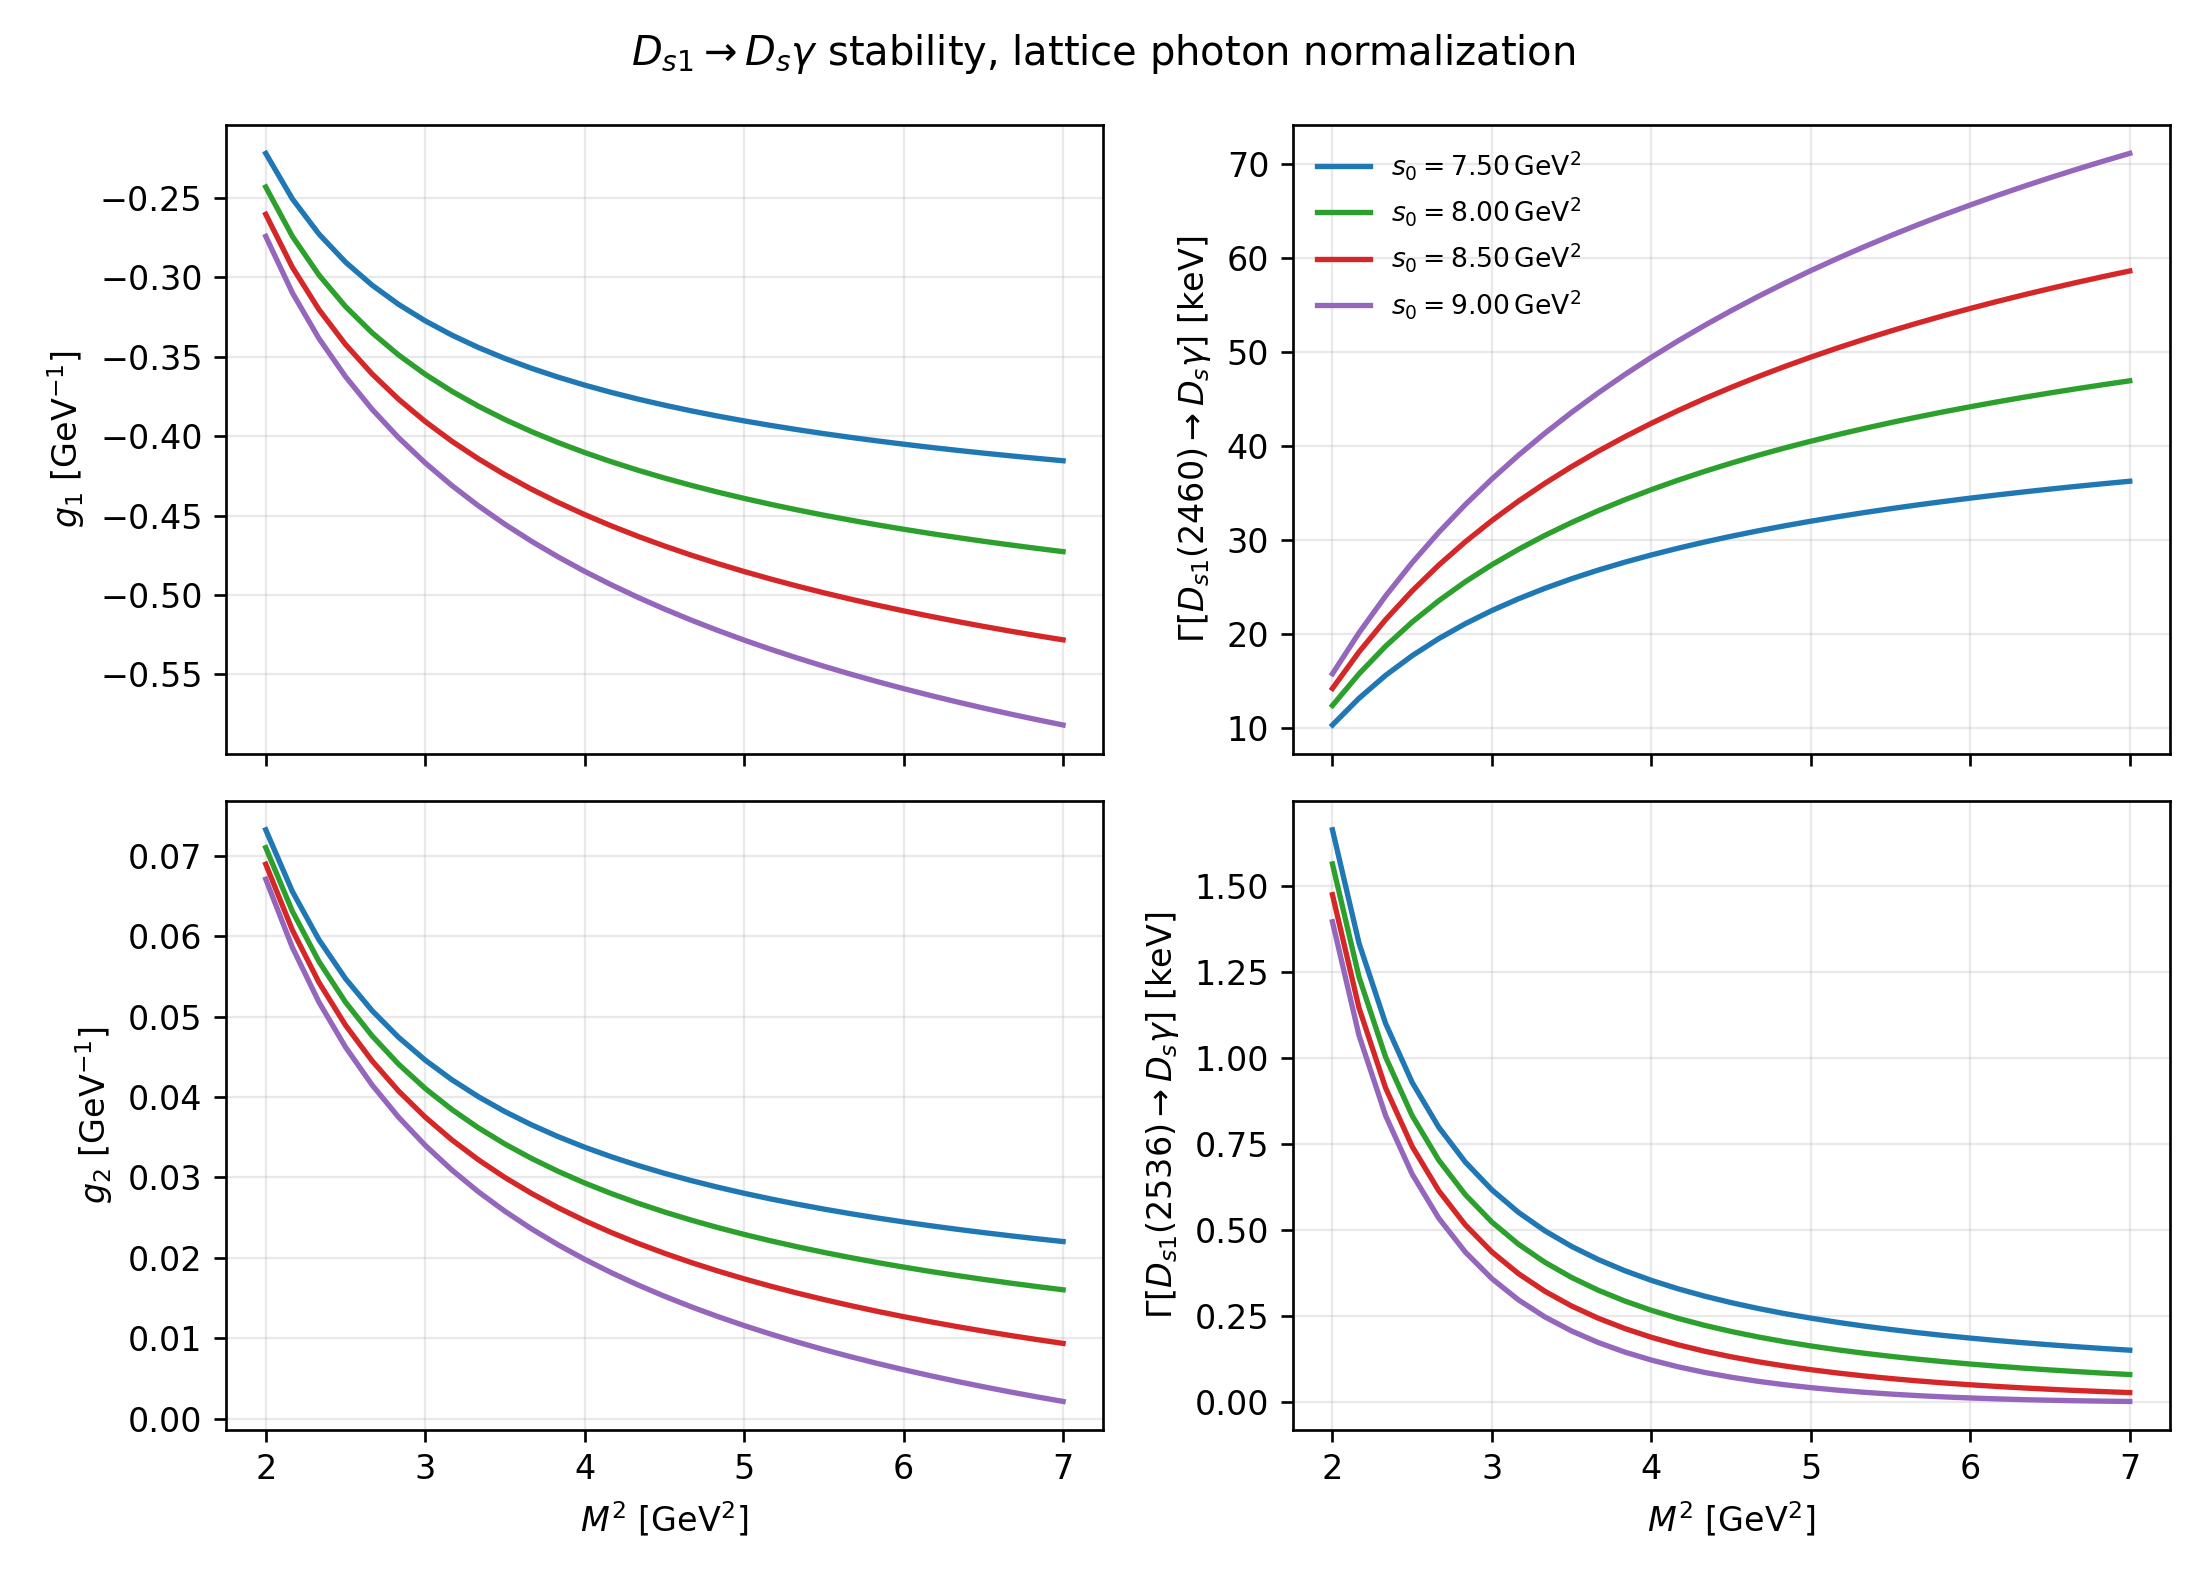

The data file committed next to this chart (first rows):
sector, state, scenario, M2, s0, theta_deg, GA_basis, GB_basis, f1_GeV, f2_GeV, rho_AB, f1_target_clipped, g_2460, g_2536, Gamma_2460_keV, Gamma_2536_keV, chi_effective
Ds, Ds1(2460), Ds1(2536), lattice_fperp_s, 2.0, 7.5, 35.3, -0.09556, -0.1702, 0.345, 0.3808, -0.4082, 0, -0.222, 0.07324, 10.36, 1.664, 4.98
Ds, Ds1(2460), Ds1(2536), lattice_fperp_s, 2.167, 7.5, 35.3, -0.1315, -0.184, 0.345, 0.3808, -0.4082, 0, -0.2506, 0.06558, 13.2, 1.334, 4.98
Ds, Ds1(2460), Ds1(2536), lattice_fperp_s, 2.333, 7.5, 35.3, -0.1594, -0.1946, 0.345, 0.3808, -0.4082, 0, -0.2728, 0.05957, 15.64, 1.101, 4.98
Ds, Ds1(2460), Ds1(2536), lattice_fperp_s, 2.5, 7.5, 35.3, -0.1818, -0.2031, 0.345, 0.3808, -0.4082, 0, -0.2905, 0.05473, 17.73, 0.9294, 4.98
Ds, Ds1(2460), Ds1(2536), lattice_fperp_s, 2.667, 7.5, 35.3, -0.2001, -0.21, 0.345, 0.3808, -0.4082, 0, -0.305, 0.05075, 19.55, 0.7992, 4.98
Ds, Ds1(2460), Ds1(2536), lattice_fperp_s, 2.833, 7.5, 35.3, -0.2155, -0.2159, 0.345, 0.3808, -0.4082, 0, -0.3171, 0.04742, 21.14, 0.6977, 4.98
Ds, Ds1(2460), Ds1(2536), lattice_fperp_s, 3.0, 7.5, 35.3, -0.2285, -0.2208, 0.345, 0.3808, -0.4082, 0, -0.3274, 0.04459, 22.54, 0.617, 4.98
Ds, Ds1(2460), Ds1(2536), lattice_fperp_s, 3.167, 7.5, 35.3, -0.2398, -0.2251, 0.345, 0.3808, -0.4082, 0, -0.3364, 0.04216, 23.78, 0.5515, 4.98
Ds, Ds1(2460), Ds1(2536), lattice_fperp_s, 3.333, 7.5, 35.3, -0.2497, -0.2289, 0.345, 0.3808, -0.4082, 0, -0.3442, 0.04004, 24.9, 0.4975, 4.98
Ds, Ds1(2460), Ds1(2536), lattice_fperp_s, 3.5, 7.5, 35.3, -0.2584, -0.2322, 0.345, 0.3808, -0.4082, 0, -0.3511, 0.03818, 25.92, 0.4524, 4.98
Ds, Ds1(2460), Ds1(2536), lattice_fperp_s, 3.667, 7.5, 35.3, -0.2661, -0.2352, 0.345, 0.3808, -0.4082, 0, -0.3573, 0.03654, 26.84, 0.4143, 4.98
Ds, Ds1(2460), Ds1(2536), lattice_fperp_s, 3.833, 7.5, 35.3, -0.2731, -0.2379, 0.345, 0.3808, -0.4082, 0, -0.3629, 0.03507, 27.68, 0.3817, 4.98
Ds, Ds1(2460), Ds1(2536), lattice_fperp_s, 4.0, 7.5, 35.3, -0.2793, -0.2403, 0.345, 0.3808, -0.4082, 0, -0.3679, 0.03376, 28.45, 0.3536, 4.98
Ds, Ds1(2460), Ds1(2536), lattice_fperp_s, 4.167, 7.5, 35.3, -0.285, -0.2425, 0.345, 0.3808, -0.4082, 0, -0.3725, 0.03257, 29.16, 0.3292, 4.98
Ds, Ds1(2460), Ds1(2536), lattice_fperp_s, 4.333, 7.5, 35.3, -0.2902, -0.2446, 0.345, 0.3808, -0.4082, 0, -0.3766, 0.03149, 29.82, 0.3078, 4.98
Ds, Ds1(2460), Ds1(2536), lattice_fperp_s, 4.5, 7.5, 35.3, -0.295, -0.2465, 0.345, 0.3808, -0.4082, 0, -0.3805, 0.03051, 30.43, 0.2889, 4.98
Ds, Ds1(2460), Ds1(2536), lattice_fperp_s, 4.667, 7.5, 35.3, -0.2994, -0.2482, 0.345, 0.3808, -0.4082, 0, -0.3841, 0.02961, 31, 0.2722, 4.98
Ds, Ds1(2460), Ds1(2536), lattice_fperp_s, 4.833, 7.5, 35.3, -0.3034, -0.2498, 0.345, 0.3808, -0.4082, 0, -0.3873, 0.02879, 31.54, 0.2572, 4.98
Ds, Ds1(2460), Ds1(2536), lattice_fperp_s, 5.0, 7.5, 35.3, -0.3072, -0.2513, 0.345, 0.3808, -0.4082, 0, -0.3904, 0.02803, 32.04, 0.2438, 4.98
Ds, Ds1(2460), Ds1(2536), lattice_fperp_s, 5.167, 7.5, 35.3, -0.3107, -0.2527, 0.345, 0.3808, -0.4082, 0, -0.3933, 0.02732, 32.51, 0.2317, 4.98
Ds, Ds1(2460), Ds1(2536), lattice_fperp_s, 5.333, 7.5, 35.3, -0.314, -0.254, 0.345, 0.3808, -0.4082, 0, -0.3959, 0.02667, 32.95, 0.2207, 4.98
Ds, Ds1(2460), Ds1(2536), lattice_fperp_s, 5.5, 7.5, 35.3, -0.317, -0.2553, 0.345, 0.3808, -0.4082, 0, -0.3984, 0.02606, 33.37, 0.2107, 4.98
Ds, Ds1(2460), Ds1(2536), lattice_fperp_s, 5.667, 7.5, 35.3, -0.3199, -0.2564, 0.345, 0.3808, -0.4082, 0, -0.4008, 0.02549, 33.76, 0.2017, 4.98
Ds, Ds1(2460), Ds1(2536), lattice_fperp_s, 5.833, 7.5, 35.3, -0.3226, -0.2575, 0.345, 0.3808, -0.4082, 0, -0.403, 0.02496, 34.14, 0.1933, 4.98
Ds, Ds1(2460), Ds1(2536), lattice_fperp_s, 6.0, 7.5, 35.3, -0.3251, -0.2586, 0.345, 0.3808, -0.4082, 0, -0.4051, 0.02446, 34.49, 0.1857, 4.98
Ds, Ds1(2460), Ds1(2536), lattice_fperp_s, 6.167, 7.5, 35.3, -0.3275, -0.2595, 0.345, 0.3808, -0.4082, 0, -0.407, 0.024, 34.83, 0.1787, 4.98
Ds, Ds1(2460), Ds1(2536), lattice_fperp_s, 6.333, 7.5, 35.3, -0.3298, -0.2605, 0.345, 0.3808, -0.4082, 0, -0.4089, 0.02355, 35.15, 0.1722, 4.98
Ds, Ds1(2460), Ds1(2536), lattice_fperp_s, 6.5, 7.5, 35.3, -0.3319, -0.2613, 0.345, 0.3808, -0.4082, 0, -0.4107, 0.02314, 35.45, 0.1662, 4.98
Ds, Ds1(2460), Ds1(2536), lattice_fperp_s, 6.667, 7.5, 35.3, -0.334, -0.2622, 0.345, 0.3808, -0.4082, 0, -0.4124, 0.02275, 35.74, 0.1606, 4.98
Ds, Ds1(2460), Ds1(2536), lattice_fperp_s, 6.833, 7.5, 35.3, -0.3359, -0.263, 0.345, 0.3808, -0.4082, 0, -0.414, 0.02238, 36.02, 0.1554, 4.98
Ds, Ds1(2460), Ds1(2536), lattice_fperp_s, 7.0, 7.5, 35.3, -0.3377, -0.2637, 0.345, 0.3808, -0.4082, 0, -0.4155, 0.02202, 36.29, 0.1505, 4.98
Ds, Ds1(2460), Ds1(2536), lattice_fperp_s, 2.0, 8.0, 35.3, -0.1174, -0.1821, 0.345, 0.3808, -0.4082, 0, -0.2432, 0.07102, 12.43, 1.565, 4.98
Ds, Ds1(2460), Ds1(2536), lattice_fperp_s, 2.167, 8.0, 35.3, -0.1558, -0.1972, 0.345, 0.3808, -0.4082, 0, -0.2742, 0.06311, 15.8, 1.236, 4.98
Ds, Ds1(2460), Ds1(2536), lattice_fperp_s, 2.333, 8.0, 35.3, -0.186, -0.2091, 0.345, 0.3808, -0.4082, 0, -0.2986, 0.05686, 18.74, 1.003, 4.98
Ds, Ds1(2460), Ds1(2536), lattice_fperp_s, 2.5, 8.0, 35.3, -0.2106, -0.2188, 0.345, 0.3808, -0.4082, 0, -0.3184, 0.0518, 21.31, 0.8326, 4.98
Ds, Ds1(2460), Ds1(2536), lattice_fperp_s, 2.667, 8.0, 35.3, -0.231, -0.2268, 0.345, 0.3808, -0.4082, 0, -0.3349, 0.04761, 23.58, 0.7033, 4.98
Ds, Ds1(2460), Ds1(2536), lattice_fperp_s, 2.833, 8.0, 35.3, -0.2483, -0.2337, 0.345, 0.3808, -0.4082, 0, -0.349, 0.04408, 25.6, 0.6029, 4.98
Ds, Ds1(2460), Ds1(2536), lattice_fperp_s, 3.0, 8.0, 35.3, -0.2632, -0.2397, 0.345, 0.3808, -0.4082, 0, -0.3611, 0.04106, 27.41, 0.5232, 4.98
Ds, Ds1(2460), Ds1(2536), lattice_fperp_s, 3.167, 8.0, 35.3, -0.2763, -0.2449, 0.345, 0.3808, -0.4082, 0, -0.3717, 0.03845, 29.05, 0.4588, 4.98
Ds, Ds1(2460), Ds1(2536), lattice_fperp_s, 3.333, 8.0, 35.3, -0.2878, -0.2495, 0.345, 0.3808, -0.4082, 0, -0.3811, 0.03617, 30.54, 0.406, 4.98
Ds, Ds1(2460), Ds1(2536), lattice_fperp_s, 3.5, 8.0, 35.3, -0.298, -0.2537, 0.345, 0.3808, -0.4082, 0, -0.3896, 0.03416, 31.9, 0.362, 4.98
Ds, Ds1(2460), Ds1(2536), lattice_fperp_s, 3.667, 8.0, 35.3, -0.3072, -0.2575, 0.345, 0.3808, -0.4082, 0, -0.3972, 0.03236, 33.16, 0.325, 4.98
Ds, Ds1(2460), Ds1(2536), lattice_fperp_s, 3.833, 8.0, 35.3, -0.3155, -0.2609, 0.345, 0.3808, -0.4082, 0, -0.404, 0.03076, 34.32, 0.2935, 4.98
Ds, Ds1(2460), Ds1(2536), lattice_fperp_s, 4.0, 8.0, 35.3, -0.3231, -0.2641, 0.345, 0.3808, -0.4082, 0, -0.4103, 0.02931, 35.39, 0.2666, 4.98
Ds, Ds1(2460), Ds1(2536), lattice_fperp_s, 4.167, 8.0, 35.3, -0.33, -0.267, 0.345, 0.3808, -0.4082, 0, -0.4161, 0.028, 36.4, 0.2432, 4.98
Ds, Ds1(2460), Ds1(2536), lattice_fperp_s, 4.333, 8.0, 35.3, -0.3364, -0.2696, 0.345, 0.3808, -0.4082, 0, -0.4214, 0.0268, 37.33, 0.2229, 4.98
Ds, Ds1(2460), Ds1(2536), lattice_fperp_s, 4.5, 8.0, 35.3, -0.3423, -0.2721, 0.345, 0.3808, -0.4082, 0, -0.4264, 0.0257, 38.21, 0.205, 4.98
Ds, Ds1(2460), Ds1(2536), lattice_fperp_s, 4.667, 8.0, 35.3, -0.3477, -0.2744, 0.345, 0.3808, -0.4082, 0, -0.4309, 0.0247, 39.04, 0.1893, 4.98
Ds, Ds1(2460), Ds1(2536), lattice_fperp_s, 4.833, 8.0, 35.3, -0.3528, -0.2766, 0.345, 0.3808, -0.4082, 0, -0.4352, 0.02377, 39.81, 0.1753, 4.98
Ds, Ds1(2460), Ds1(2536), lattice_fperp_s, 5.0, 8.0, 35.3, -0.3575, -0.2786, 0.345, 0.3808, -0.4082, 0, -0.4392, 0.02291, 40.55, 0.1629, 4.98
Ds, Ds1(2460), Ds1(2536), lattice_fperp_s, 5.167, 8.0, 35.3, -0.3619, -0.2805, 0.345, 0.3808, -0.4082, 0, -0.4429, 0.02211, 41.24, 0.1517, 4.98
Ds, Ds1(2460), Ds1(2536), lattice_fperp_s, 5.333, 8.0, 35.3, -0.3661, -0.2823, 0.345, 0.3808, -0.4082, 0, -0.4464, 0.02137, 41.9, 0.1417, 4.98
Ds, Ds1(2460), Ds1(2536), lattice_fperp_s, 5.5, 8.0, 35.3, -0.3699, -0.284, 0.345, 0.3808, -0.4082, 0, -0.4497, 0.02068, 42.52, 0.1327, 4.98
Ds, Ds1(2460), Ds1(2536), lattice_fperp_s, 5.667, 8.0, 35.3, -0.3736, -0.2856, 0.345, 0.3808, -0.4082, 0, -0.4529, 0.02003, 43.11, 0.1245, 4.98
Ds, Ds1(2460), Ds1(2536), lattice_fperp_s, 5.833, 8.0, 35.3, -0.3771, -0.2871, 0.345, 0.3808, -0.4082, 0, -0.4558, 0.01942, 43.67, 0.117, 4.98
Ds, Ds1(2460), Ds1(2536), lattice_fperp_s, 6.0, 8.0, 35.3, -0.3803, -0.2885, 0.345, 0.3808, -0.4082, 0, -0.4586, 0.01885, 44.21, 0.1102, 4.98
Ds, Ds1(2460), Ds1(2536), lattice_fperp_s, 6.167, 8.0, 35.3, -0.3834, -0.2899, 0.345, 0.3808, -0.4082, 0, -0.4613, 0.01831, 44.72, 0.104, 4.98
Ds, Ds1(2460), Ds1(2536), lattice_fperp_s, 6.333, 8.0, 35.3, -0.3863, -0.2912, 0.345, 0.3808, -0.4082, 0, -0.4638, 0.0178, 45.21, 0.09832, 4.98
Ds, Ds1(2460), Ds1(2536), lattice_fperp_s, 6.5, 8.0, 35.3, -0.3891, -0.2924, 0.345, 0.3808, -0.4082, 0, -0.4662, 0.01732, 45.68, 0.09308, 4.98
Ds, Ds1(2460), Ds1(2536), lattice_fperp_s, 6.667, 8.0, 35.3, -0.3918, -0.2936, 0.345, 0.3808, -0.4082, 0, -0.4684, 0.01686, 46.13, 0.08825, 4.98
... 64 more rows
